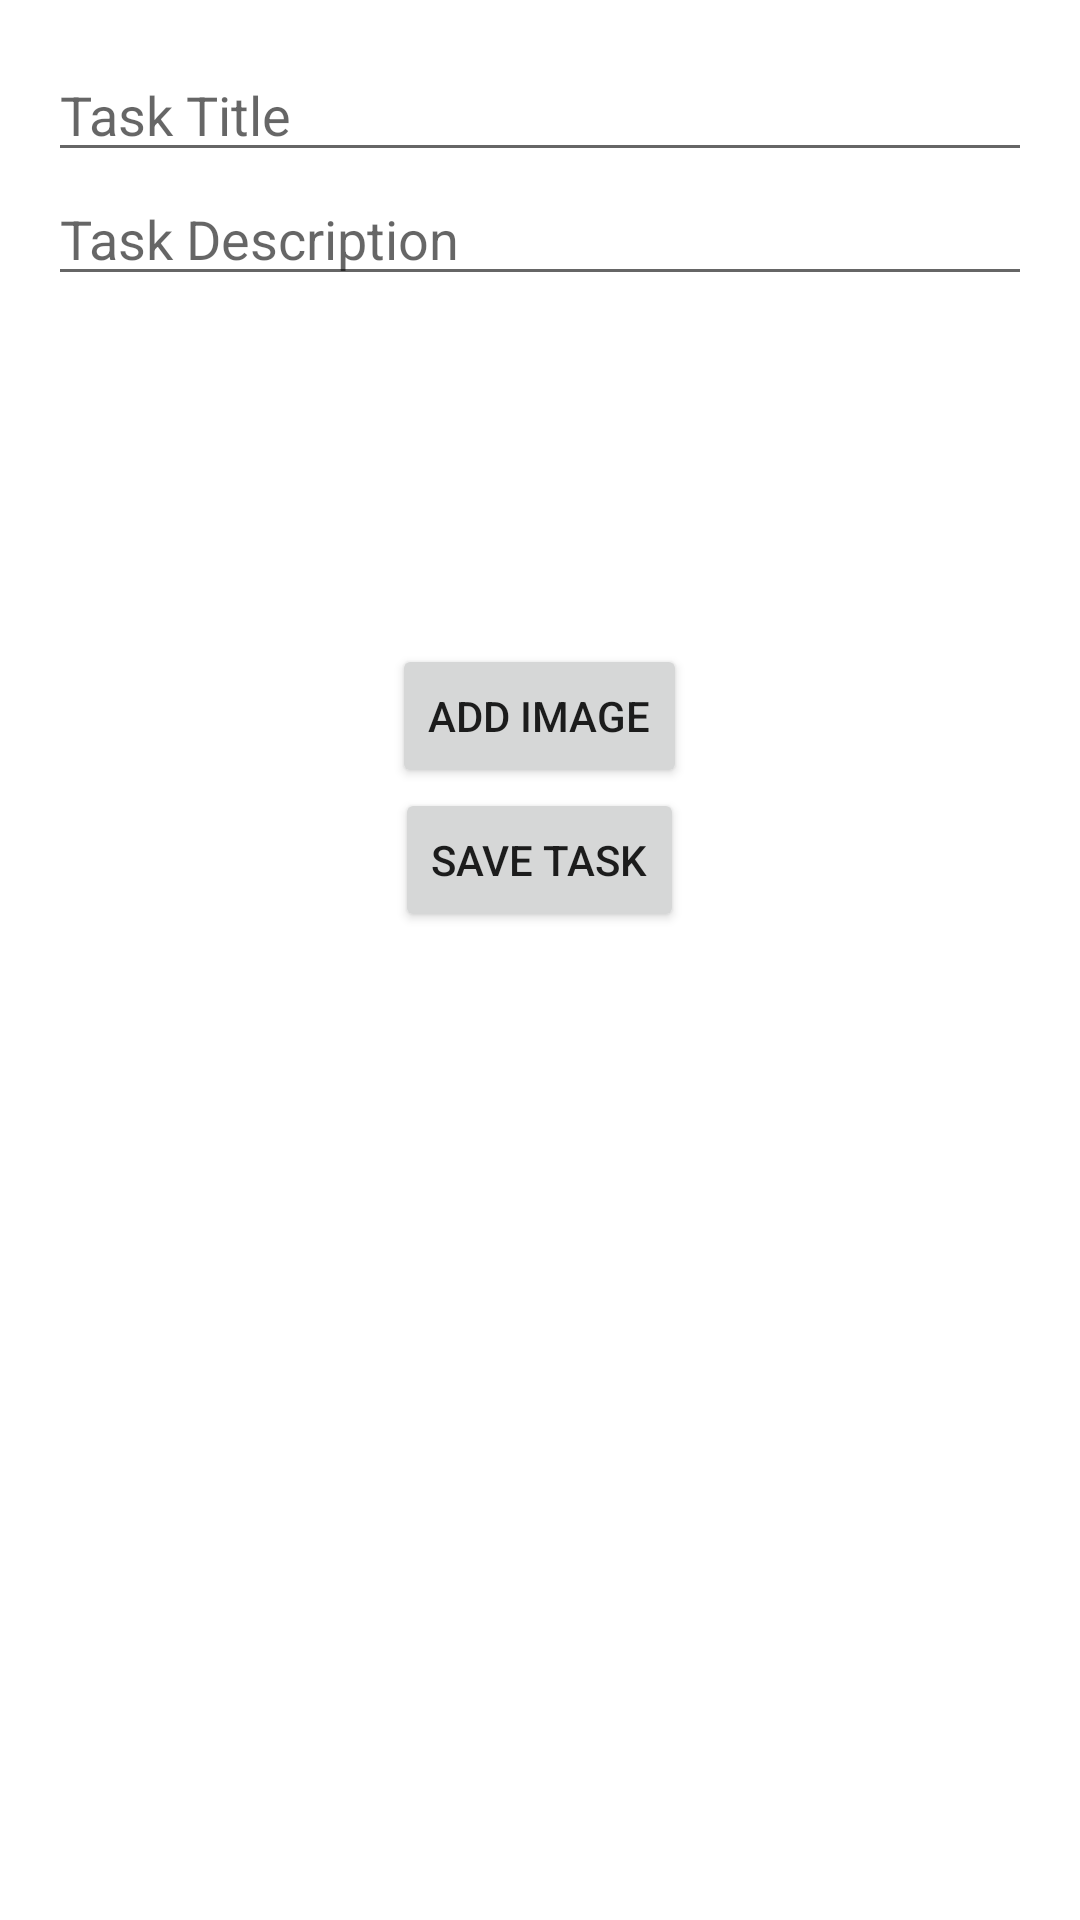

Here is an Android app screen rendered from its layout file. Give the layout XML and the strings, colors and styles it references.
<!-- AndroidManifest.xml: application theme Theme.AuraSense -->
<!-- res/layout/fragment_add_task.xml -->
<?xml version="1.0" encoding="utf-8"?>
<LinearLayout xmlns:android="http://schemas.android.com/apk/res/android"
    android:layout_width="match_parent"
    android:layout_height="match_parent"
    android:orientation="vertical"
    android:padding="16dp">

    <EditText
        android:id="@+id/task_title_input"
        android:layout_width="match_parent"
        android:layout_height="wrap_content"
        android:hint="Task Title" />

    <EditText
        android:id="@+id/task_description_input"
        android:layout_width="match_parent"
        android:layout_height="wrap_content"
        android:hint="Task Description" />

    <ImageView
        android:id="@+id/task_image"
        android:layout_width="100dp"
        android:layout_height="100dp"
        android:layout_gravity="center_horizontal"
        android:layout_marginTop="16dp"
        android:scaleType="centerCrop" />

    <Button
        android:id="@+id/add_image_button"
        android:layout_width="wrap_content"
        android:layout_height="wrap_content"
        android:layout_gravity="center_horizontal"
        android:text="Add Image" />

    <Button
        android:id="@+id/save_task_button"
        android:layout_width="wrap_content"
        android:layout_height="wrap_content"
        android:layout_gravity="center_horizontal"
        android:text="Save Task" />

</LinearLayout>
<!-- resources referenced by this layout -->
<resources>
  <style name="Theme.AuraSense" parent="Theme.MaterialComponents.DayNight.NoActionBar">
          
          <item name="colorPrimary">@color/purple_500</item>
          <item name="colorPrimaryVariant">@color/purple_700</item>
          <item name="colorOnPrimary">@color/white</item>
          
          <item name="colorSecondary">@color/teal_200</item>
          <item name="colorSecondaryVariant">@color/teal_700</item>
          <item name="colorOnSecondary">@color/black</item>
          
          <item name="android:statusBarColor">?attr/colorPrimaryVariant</item>
          
      </style>
  <!-- not gathered from this repository: default colours our renderer supplied (Android Studio template values) -->
  <color name="purple_500">#FF6200EE</color>
  <color name="purple_700">#FF3700B3</color>
  <color name="teal_200">#FF03DAC5</color>
  <color name="teal_700">#FF018786</color>
  <color name="black">#FF000000</color>
  <color name="white">#FFFFFFFF</color>
</resources>
